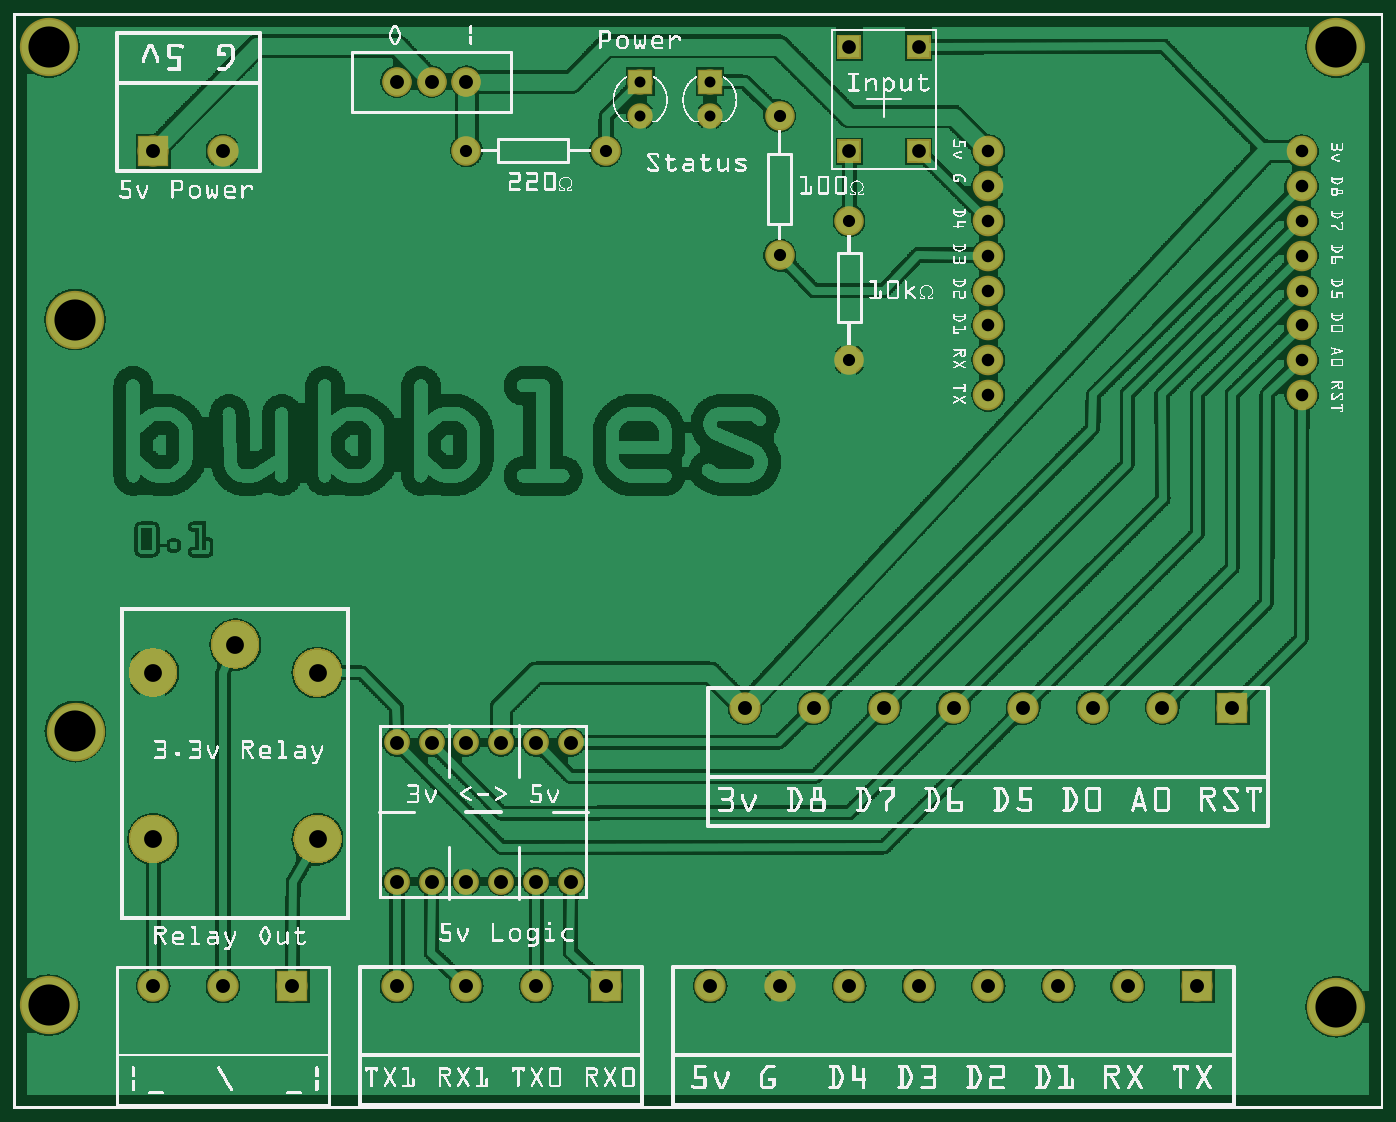
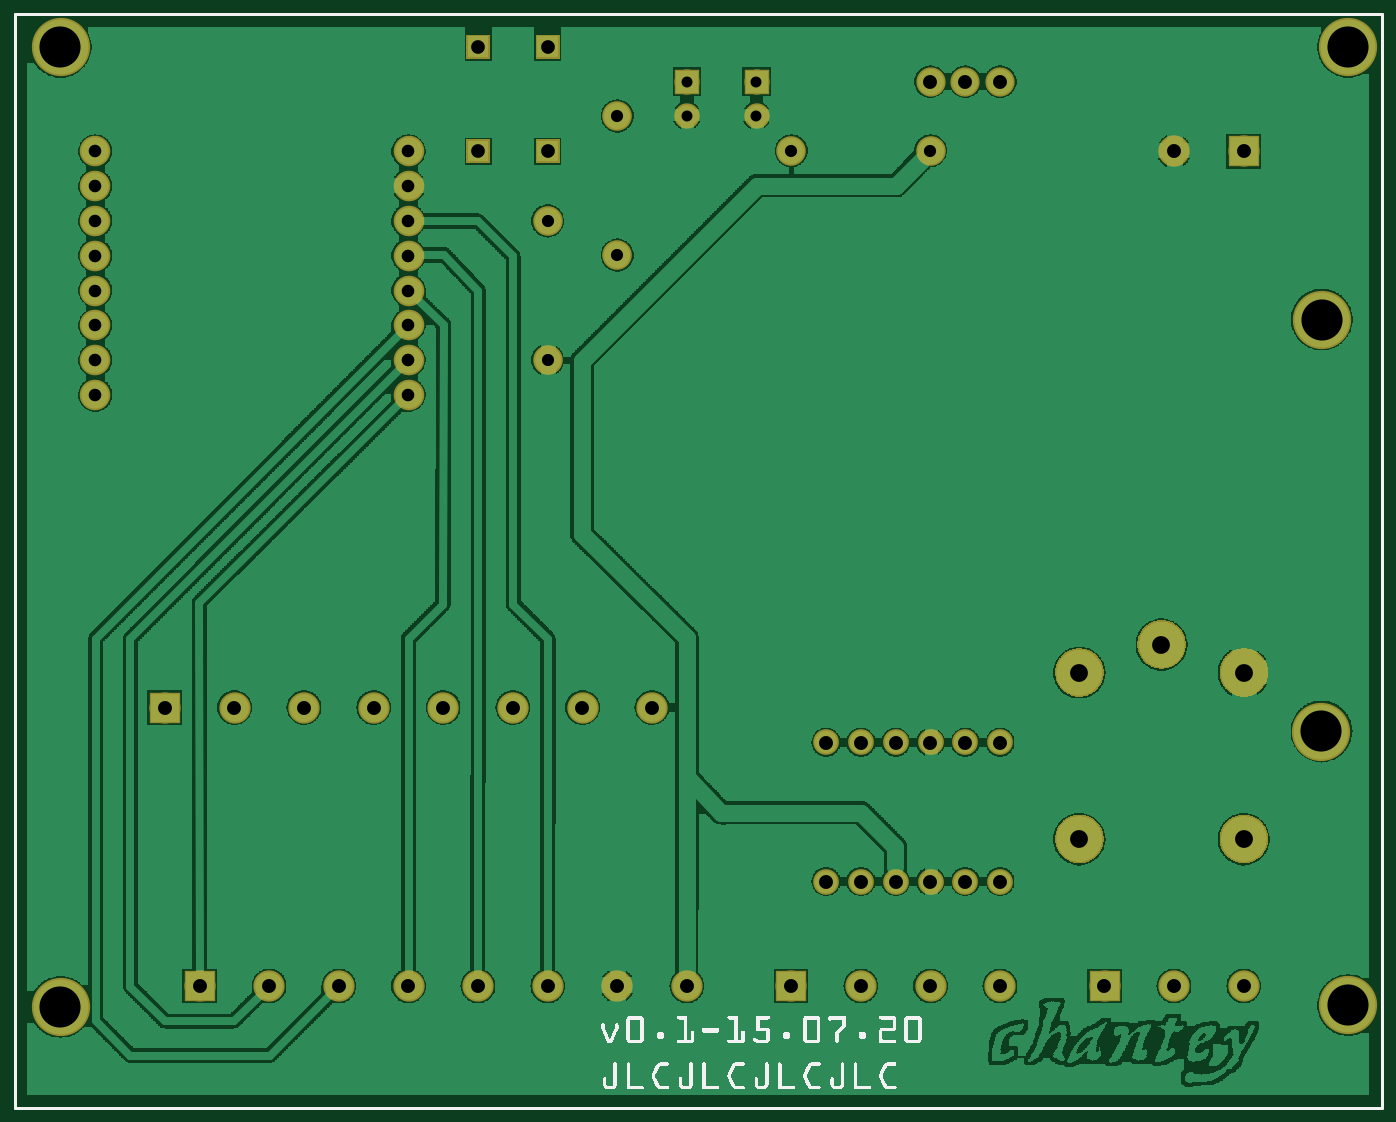
Circuit board: 7 layer files. Board 97.9 x 77.9 mm.
- bottom_copper: Bubbles_copperBottom.gbl (2129066 bytes)
- top_copper: Bubbles_copperTop.gtl (548950 bytes)
- drill: Bubbles_drill.txt (1437 bytes)
- bottom_mask: Bubbles_maskBottom.gbs (32627 bytes)
- top_mask: Bubbles_maskTop.gts (32740 bytes)
- bottom_silk: Bubbles_silkBottom.gbo (57353 bytes)
- top_silk: Bubbles_silkTop.gto (567084 bytes)

=== bottom_copper: Bubbles_copperBottom.gbl (2129066 bytes, source omitted) ===
=== top_copper: Bubbles_copperTop.gtl (548950 bytes, source omitted) ===
=== drill: Bubbles_drill.txt ===
; NON-PLATED HOLES START AT T1
; THROUGH (PLATED) HOLES START AT T100
M48
INCH
T100C0.036111
T101C0.035000
T102C0.040000
T103C0.031497
T104C0.118110
T105C0.039370
T106C0.051181
%
T100
X028012Y025519
X037012Y020519
X028012Y027519
X028012Y026519
X037012Y023519
X037012Y021519
X037012Y026519
X037012Y027519
X028012Y023519
X037012Y024519
X028012Y022519
X037012Y022519
X028012Y024519
X037012Y025519
X028012Y020519
X028012Y021519
T101
X017012Y027535
X024012Y021519
X024012Y025519
X022012Y024535
X022012Y028535
X013012Y027535
T102
X022012Y003535
X017012Y003535
X008012Y003535
X020012Y003535
X012012Y010535
X035012Y011535
X029012Y011535
X021012Y011535
X026012Y003535
X027012Y011535
X016012Y006535
X012012Y006535
X011012Y003535
X032012Y003535
X011012Y010535
X024012Y003535
X006012Y027519
X023012Y011535
X033012Y011535
X014012Y006535
X015012Y006535
X031012Y011535
X004012Y027519
X030012Y003535
X012012Y029519
X013012Y003535
X015012Y003535
X006012Y003535
X025012Y011535
X016012Y010535
X013012Y010535
X028012Y003535
X013012Y029519
X034012Y003535
X015012Y010535
X011012Y029519
X013012Y006535
X014012Y010535
X011012Y006535
X004012Y003535
T103
X018012Y028535
X018012Y029519
X020012Y028535
X020012Y029519
T104
X038012Y002931
X001012Y030519
X001768Y022684
X001776Y010852
X038012Y030519
X001012Y002981
T105
X026012Y027519
X024012Y027519
X024012Y030519
X026012Y030519
T106
X004012Y007751
X004012Y012535
X006374Y013342
X008736Y012535
X008736Y007751
T00
M30

=== bottom_mask: Bubbles_maskBottom.gbs (32627 bytes, source omitted) ===
=== top_mask: Bubbles_maskTop.gts (32740 bytes, source omitted) ===
=== bottom_silk: Bubbles_silkBottom.gbo (57353 bytes, source omitted) ===
=== top_silk: Bubbles_silkTop.gto (567084 bytes, source omitted) ===
